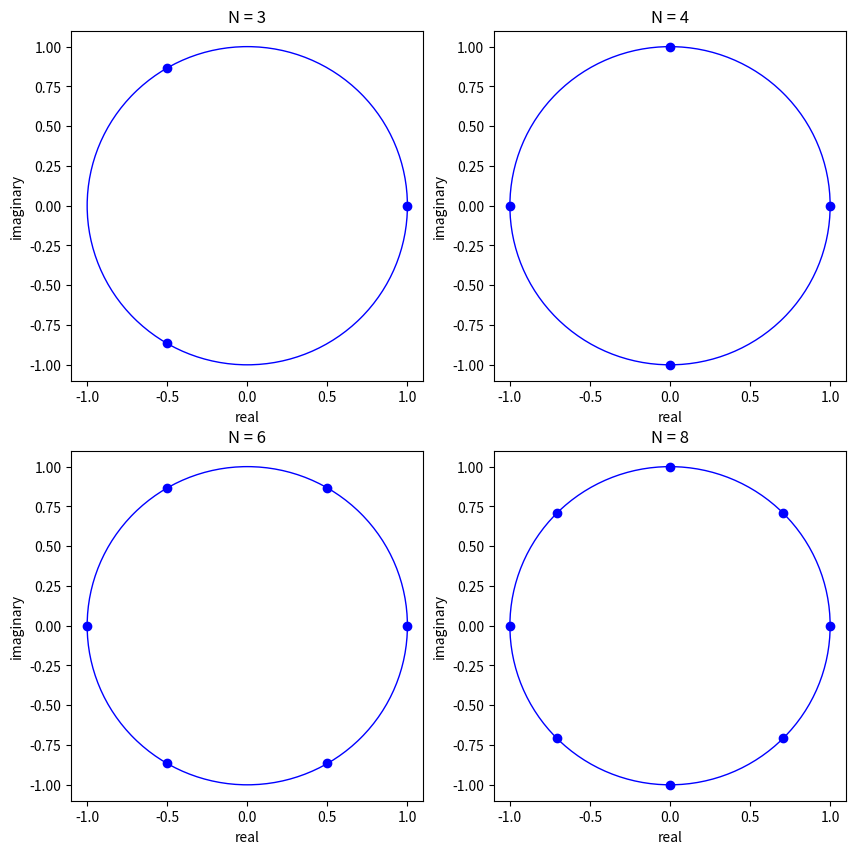
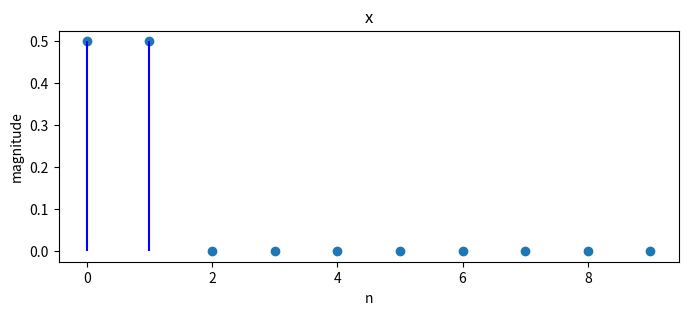
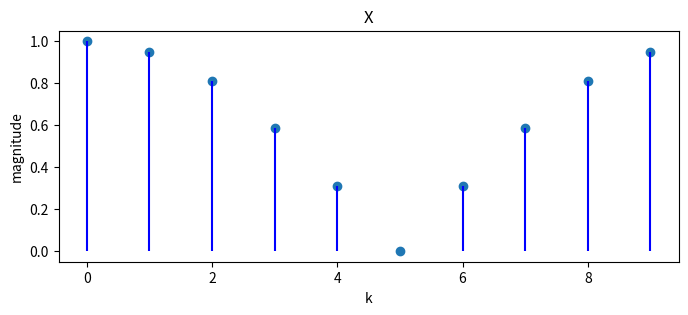
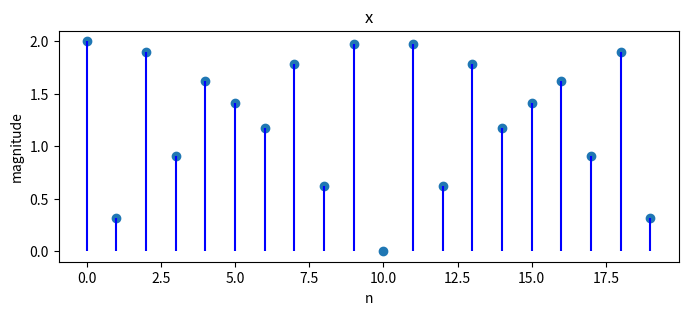
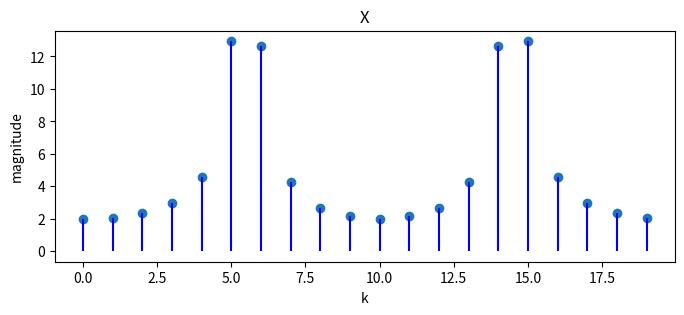
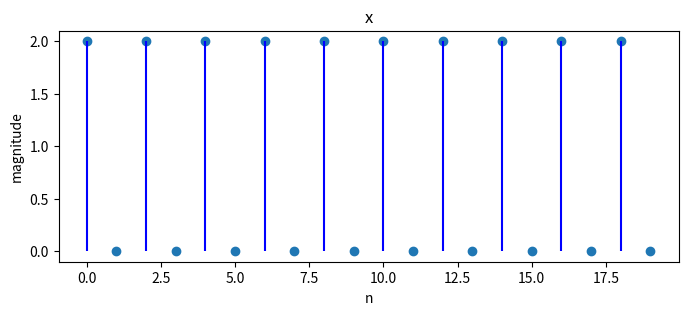
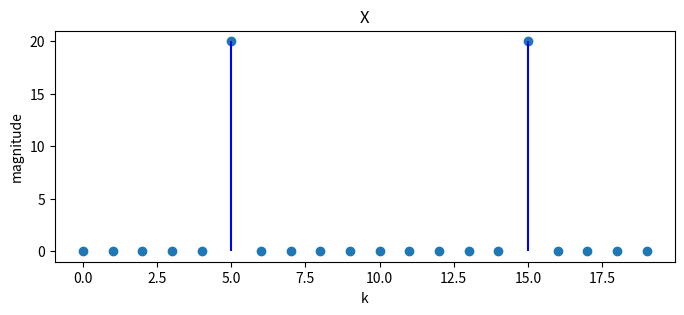

Recreate these plots in Python, in order.
import numpy as np
import matplotlib.pyplot as plt

np.set_printoptions(precision=3, suppress=True)

def construct_circulant(row):

    N = row.size

    C = np.empty((N, N))

    for i in range(N):

        C[i, i:] = row[:N-i]
        C[i, :i] = row[N-i:]

    return C

# a simple case when N = 3
construct_circulant(np.array([1., 2., 3.]))

def construct_cyclic_shift_matrix(N):

    P = np.zeros((N, N))

    for i in range(N-1):
        P[i, i+1] = 1
    P[-1, 0] = 1

    return P

P4 = construct_cyclic_shift_matrix(4)
P4

# compute the eigenvalues and eigenvectors
𝜆, Q = np.linalg.eig(P4)

for i in range(4):
    print(f'𝜆{i} = {𝜆[i]:.1f} \nvec{i} = {Q[:, i]}\n')

fig, ax = plt.subplots(2, 2, figsize=(10, 10))

for i, N in enumerate([3, 4, 6, 8]):

    row_i = i // 2
    col_i = i % 2

    P = construct_cyclic_shift_matrix(N)
    𝜆, Q = np.linalg.eig(P)

    circ = plt.Circle((0, 0), radius=1, edgecolor='b', facecolor='None')
    ax[row_i, col_i].add_patch(circ)

    for j in range(N):
        ax[row_i, col_i].scatter(𝜆[j].real, 𝜆[j].imag, c='b')

    ax[row_i, col_i].set_title(f'N = {N}')
    ax[row_i, col_i].set_xlabel('real')
    ax[row_i, col_i].set_ylabel('imaginary')

plt.show()

def construct_F(N):

    w = np.e ** (-complex(0, 2*np.pi/N))

    F = np.ones((N, N), dtype=complex)
    for i in range(1, N):
        F[i, 1:] = w ** (i * np.arange(1, N))

    return F, w

F8, w = construct_F(8)

w

F8

# normalize
Q8 = F8 / np.sqrt(8)

# verify the orthogonality (unitarity)
Q8 @ np.conjugate(Q8)

P8 = construct_cyclic_shift_matrix(8)

diff_arr = np.empty(8, dtype=complex)
for j in range(8):
    diff = P8 @ Q8[:, j] - w ** j * Q8[:, j]
    diff_arr[j] = diff @ diff.T

diff_arr

rng = np.random.default_rng()
c = rng.random(8)

c

C8 = construct_circulant(c)

N = 8

C = np.zeros((N, N))
P = np.eye(N)

for i in range(N):
    C += c[i] * P
    P = P8 @ P

C

C8

np.abs(C - C8).max()

𝜆_C8 = np.zeros(8, dtype=complex)

for j in range(8):
    for k in range(8):
        𝜆_C8[j] += c[k] * w ** (j * k)

𝜆_C8

# verify
for j in range(8):
    diff = C8 @ Q8[:, j] - 𝜆_C8[j] * Q8[:, j]
    print(diff)

def DFT(x):
    "The discrete Fourier transform."

    N = len(x)
    w = np.e ** (-complex(0, 2*np.pi/N))

    X = np.zeros(N, dtype=complex)
    for k in range(N):
        for n in range(N):
            X[k] += x[n] * w ** (k * n)

    return X

x = np.zeros(10)
x[0:2] = 1/2

x

X = DFT(x)

X

def plot_magnitude(x=None, X=None):

    data = []
    names = []
    xs = []
    if (x is not None):
        data.append(x)
        names.append('x')
        xs.append('n')
    if (X is not None):
        data.append(X)
        names.append('X')
        xs.append('k')

    num = len(data)
    for i in range(num):
        n = data[i].size
        plt.figure(figsize=(8, 3))
        plt.scatter(range(n), np.abs(data[i]))
        plt.vlines(range(n), 0, np.abs(data[i]), color='b')

        plt.xlabel(xs[i])
        plt.ylabel('magnitude')
        plt.title(names[i])
        plt.show()

plot_magnitude(x=x, X=X)

def inverse_DFT(X):

    N = len(X)
    w = np.e ** (complex(0, 2*np.pi/N))

    x = np.zeros(N, dtype=complex)
    for n in range(N):
        for k in range(N):
            x[n] += X[k] * w ** (k * n) / N

    return x

inverse_DFT(X)

N = 20
x = np.empty(N)

for j in range(N):
    x[j] = 2 * np.cos(2 * np.pi * 11 * j / 40)

X = DFT(x)

plot_magnitude(x=x, X=X)

N = 20
x = np.empty(N)

for j in range(N):
    x[j] = 2 * np.cos(2 * np.pi * 10 * j / 40)

X = DFT(x)

plot_magnitude(x=x, X=X)

N = 20
x = np.empty(N)

for j in range(N):
    x[j] = 2 * np.cos(2 * np.pi * 11 * j / 40)

x

X = DFT(x)
X

F20, _ = construct_F(20)

F20 @ x

F20_inv = np.linalg.inv(F20)
F20_inv @ X
